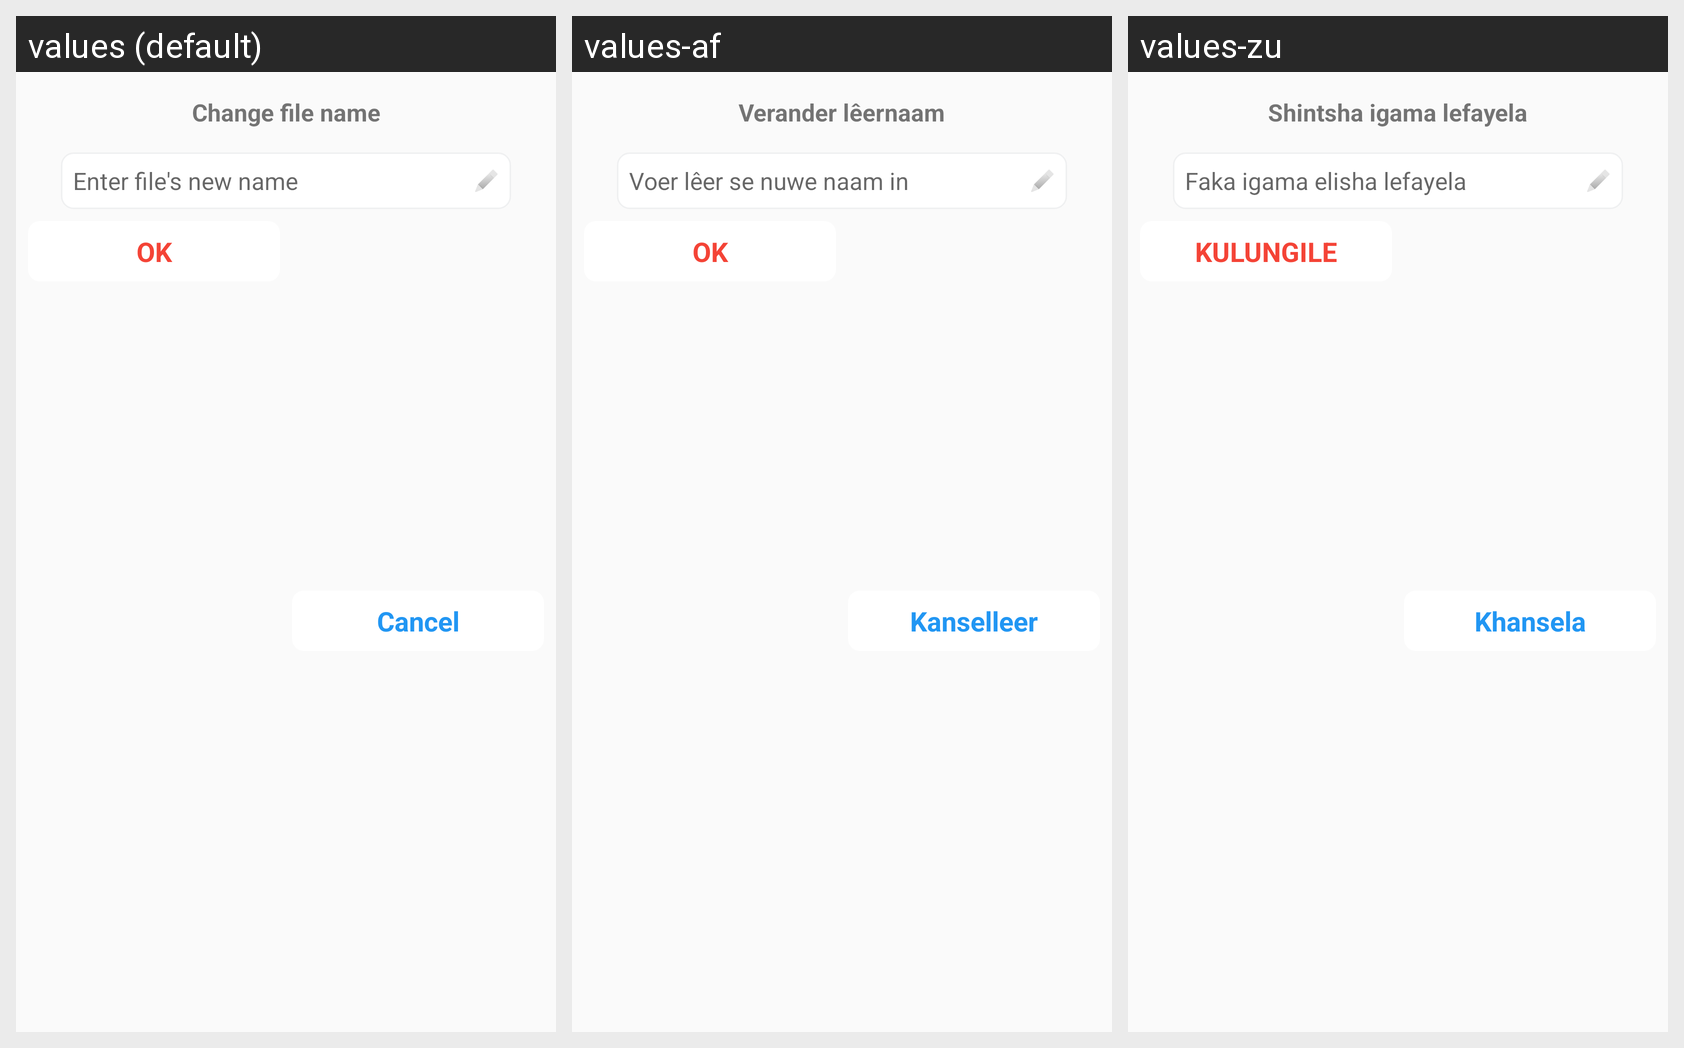

Here is an Android app screen in its default locale and in the app's own translations. Write out the translated-string differences for the strings that appear on this screen.
Android screen res/layout/dialog_rename.xml rendered under 3 locales, left to right: values (default), values-af, values-zu. Device: Nexus 5 (rendered at 1080×1920; each locale shown at half size, 540×960, under a caption strip naming it); theme Theme.DocxReader.
Other locales in the repository, not shown: values-es, values-fr, values-hi, values-in, values-ja, values-ko, values-ru, values-uk, values-vi.
Strings drawn on this screen, with the default value and each locale's value (text and hints the layout hard-codes, and strings that could not be matched under every locale, appear in the picture but are not listed):

title_rename
  values: Change file name
  values-af: Verander lêernaam
  values-zu: Shintsha igama lefayela

hint_rename
  values: Enter file's new name
  values-af: Voer lêer se nuwe naam in
  values-zu: Faka igama elisha lefayela

txt_ok
  values: OK
  values-af: OK
  values-zu: KULUNGILE

txt_cancel
  values: Cancel
  values-af: Kanselleer
  values-zu: Khansela
